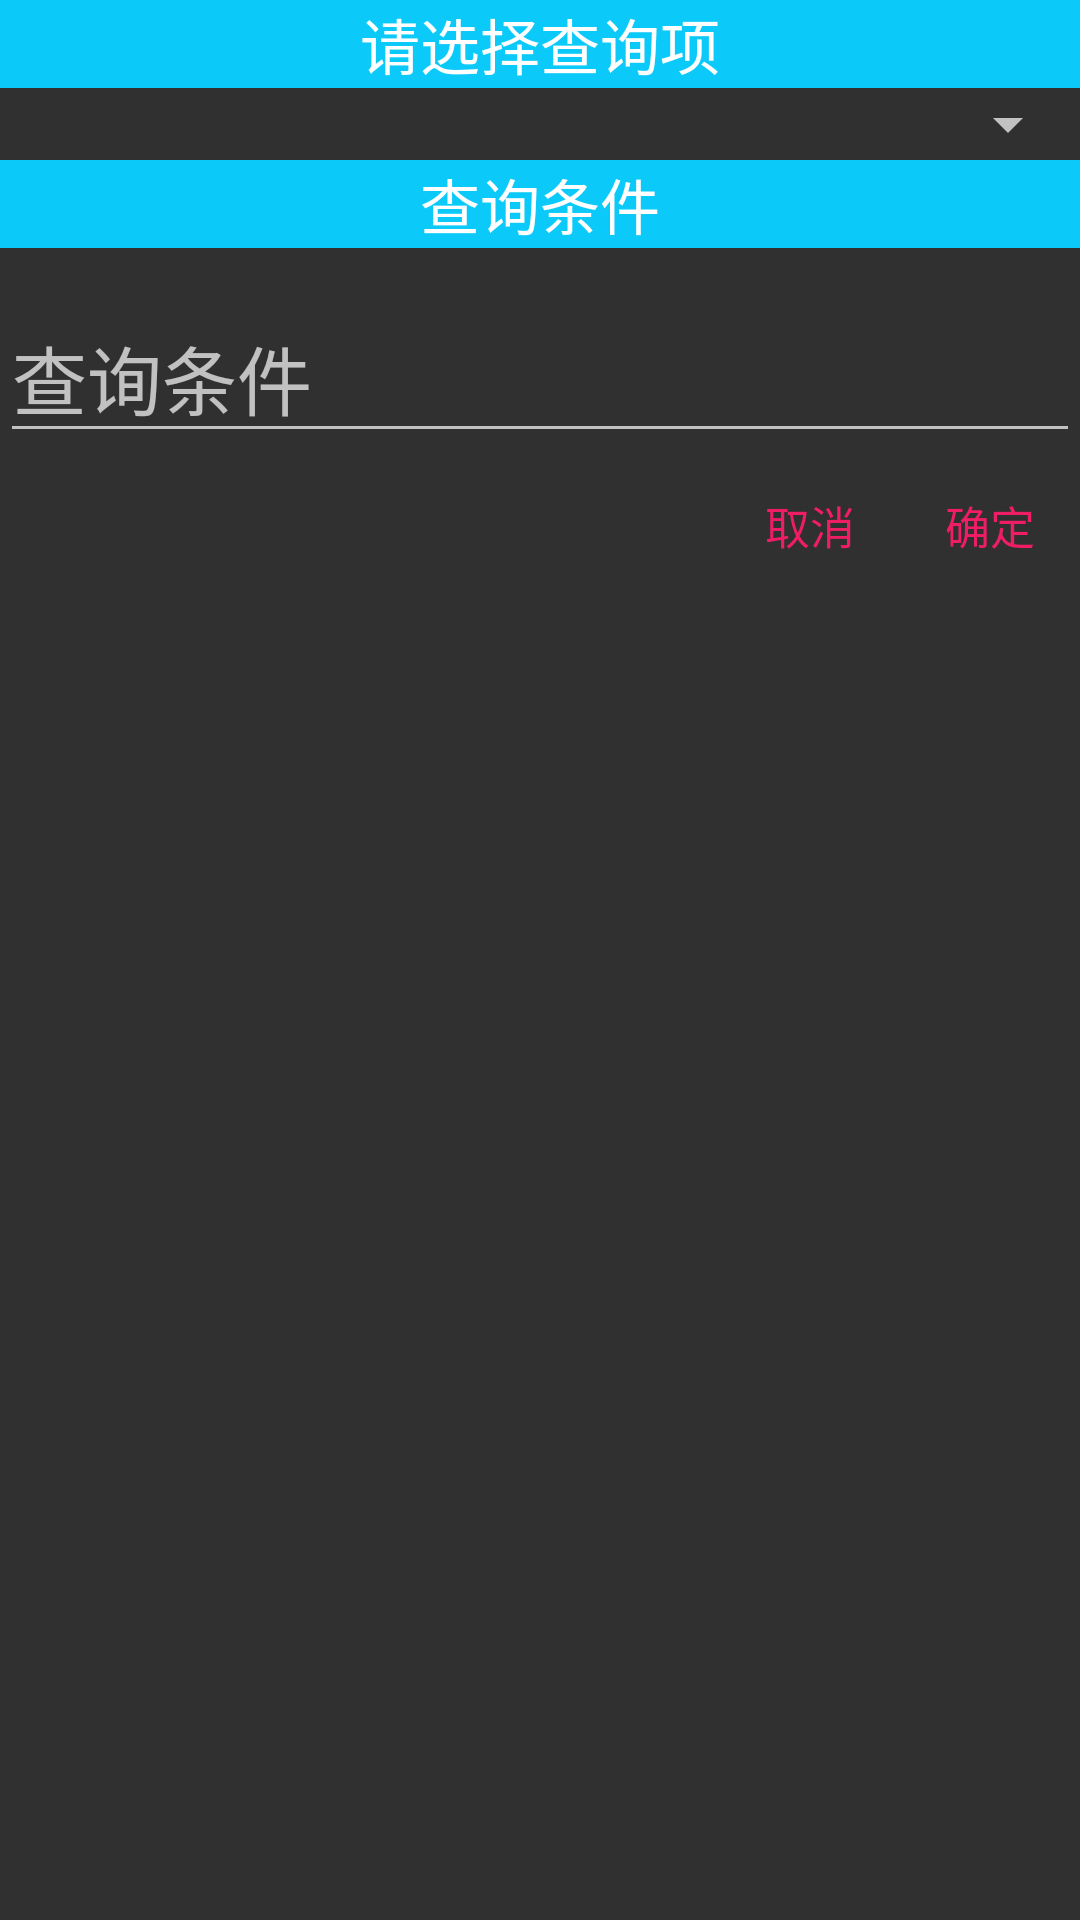

Layout XML and referenced resources for this Android screen:
<!-- AndroidManifest.xml: application theme AppTheme -->
<!-- res/layout/dialog_msg2.xml -->
<?xml version="1.0" encoding="UTF-8"?>
<LinearLayout xmlns:android="http://schemas.android.com/apk/res/android"
              android:layout_width="match_parent"
              android:layout_height="wrap_content"
              android:baselineAligned="false"
              android:orientation="vertical">

    <TextView
        android:layout_width="fill_parent"
        android:layout_height="wrap_content"
        android:background="#0bcaf9"
        android:gravity="center"
        android:text="请选择查询项"
        android:textColor="#ffffff"
        android:textSize="20dp"/>

    
    <Spinner
        android:id="@+id/sp1"
        android:layout_width="match_parent"
        android:layout_height="wrap_content"/>


    <TextView
        android:layout_width="fill_parent"
        android:layout_height="wrap_content"
        android:background="#0bcaf9"
        android:gravity="center"
        android:text="查询条件"
        android:textColor="#ffffff"
        android:textSize="20dp"/>

     <EditText
         android:id="@+id/edThreshold2"
         android:layout_width="fill_parent"
         android:layout_height="wrap_content"
         android:layout_marginTop="15dp"
         android:hint="查询条件"
         android:textSize="25dp"/>

    <RelativeLayout
        android:layout_width="fill_parent"
        android:layout_height="wrap_content"
        android:orientation="horizontal">

        <Button
            android:id="@+id/btn_cancle"
            android:layout_width="60dp"
            android:layout_height="wrap_content"
            android:layout_toLeftOf="@+id/btn_confirm"
            android:background="@android:color/transparent"
            android:text="取消"
            android:textColor="#FFEE1D66"
            android:textSize="15dp"/>

        <Button
            android:id="@+id/btn_confirm"
            android:layout_width="60dp"
            android:layout_height="wrap_content"
            android:layout_alignParentRight="true"
            android:background="@android:color/transparent"
            android:text="确定"
            android:textColor="#FFEE1D66"
            android:textSize="15dp"/>

    </RelativeLayout>

</LinearLayout>
<!-- resources referenced by this layout -->
<resources>
  <style name="AppTheme" parent="AppBaseTheme">
          
      </style>
  <style name="AppBaseTheme" parent="Base.Theme.AppCompat">
          
      </style>
</resources>
